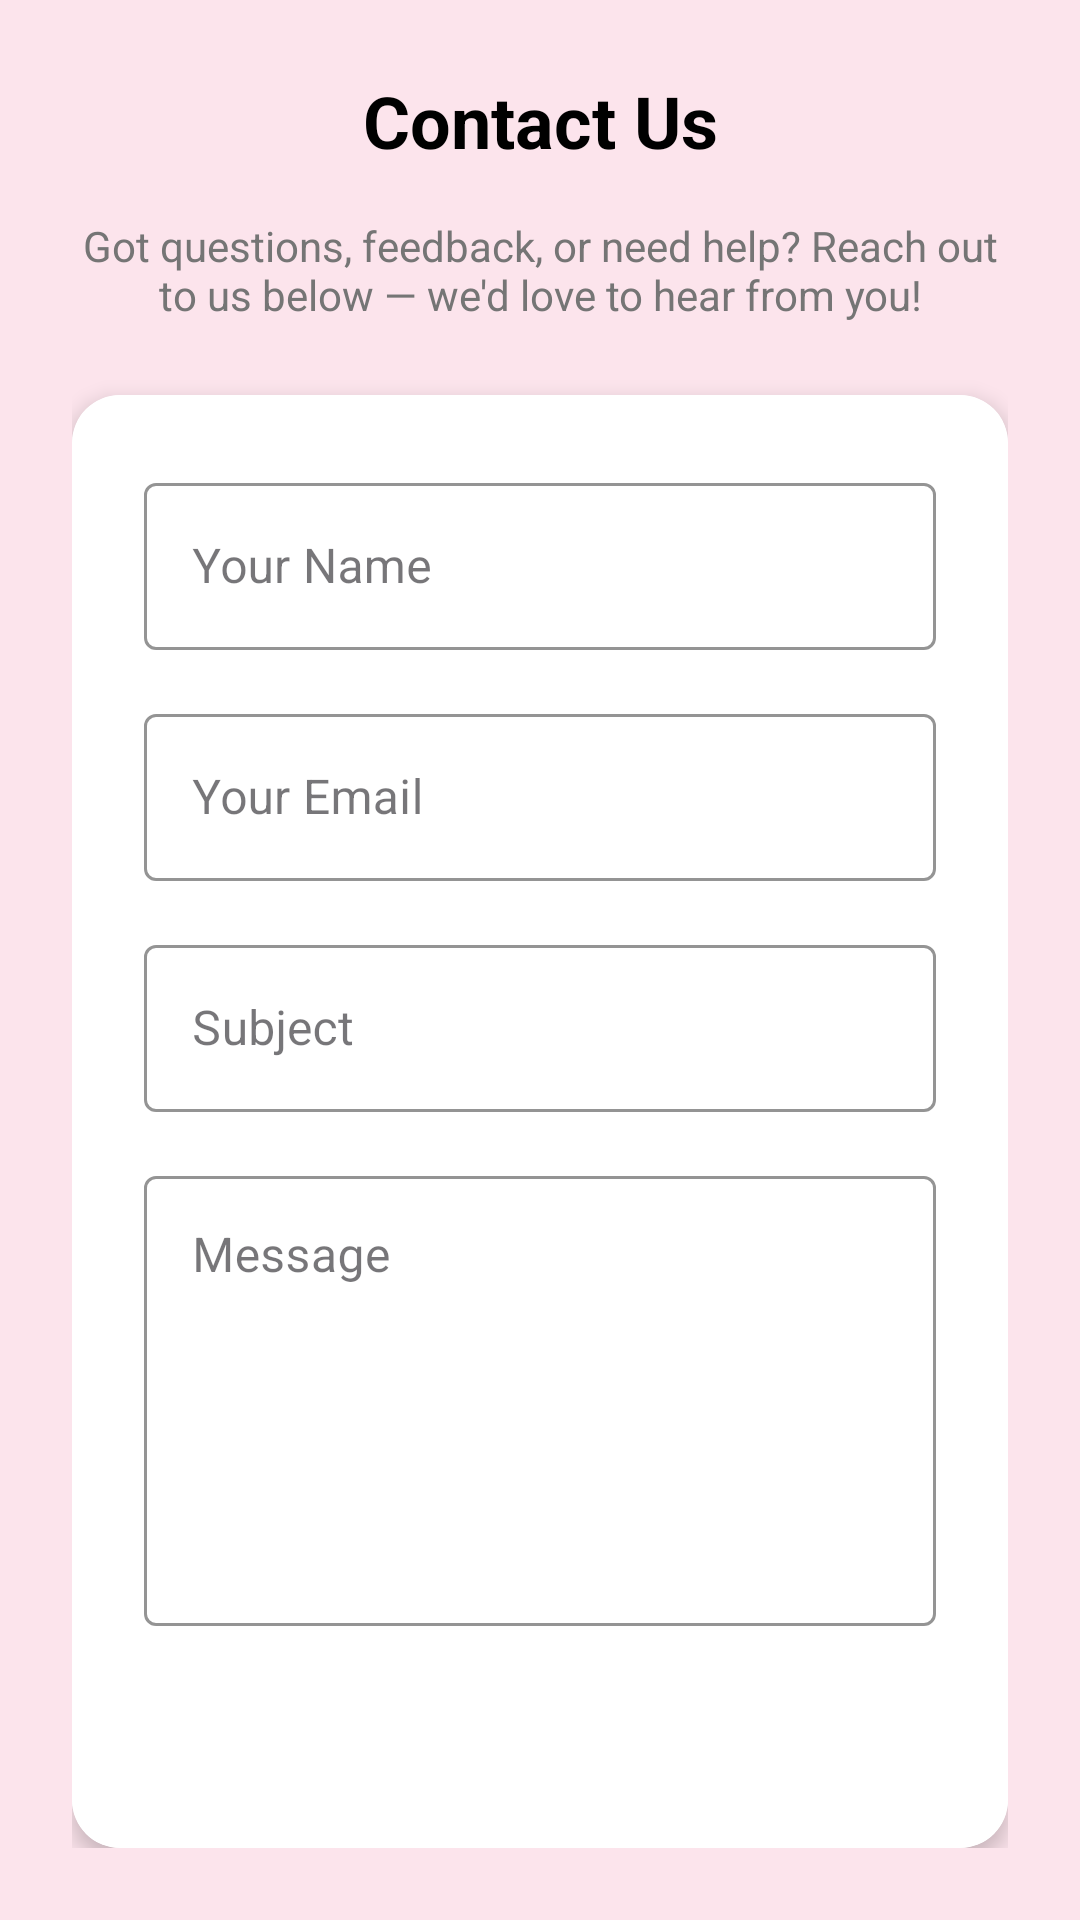

Write the Android layout XML for this screen, with the resource values it uses.
<!-- AndroidManifest.xml: application theme Theme.SheSecure -->
<!-- res/layout/section_contact.xml -->
<?xml version="1.0" encoding="utf-8"?>
<LinearLayout xmlns:android="http://schemas.android.com/apk/res/android"
    xmlns:app="http://schemas.android.com/apk/res-auto"
    android:id="@+id/contact"
    android:layout_width="match_parent"
    android:layout_height="wrap_content"
    android:background="@color/pink_50"
    android:orientation="vertical"
    android:padding="24dp">

    <TextView
        android:layout_width="match_parent"
        android:layout_height="wrap_content"
        android:gravity="center"
        android:text="Contact Us"
        android:textColor="@color/black"
        android:textSize="24sp"
        android:textStyle="bold" />

    <TextView
        android:layout_width="match_parent"
        android:layout_height="wrap_content"
        android:layout_marginTop="16dp"
        android:gravity="center"
        android:text="Got questions, feedback, or need help? Reach out to us below — we'd love to hear from you!"
        android:textColor="@color/gray_600" />

    <androidx.cardview.widget.CardView
        android:layout_width="match_parent"
        android:layout_height="wrap_content"
        android:layout_marginTop="24dp"
        app:cardCornerRadius="16dp"
        app:cardElevation="4dp">

        <LinearLayout
            android:layout_width="match_parent"
            android:layout_height="wrap_content"
            android:background="@color/white"
            android:orientation="vertical"
            android:padding="24dp">

            
            <com.google.android.material.textfield.TextInputLayout
                android:layout_width="match_parent"
                android:layout_height="wrap_content"
                android:layout_marginBottom="16dp"
                style="@style/Widget.MaterialComponents.TextInputLayout.OutlinedBox"
                app:boxStrokeColor="@color/pink_600"
                app:hintTextColor="@color/pink_600">

                <com.google.android.material.textfield.TextInputEditText
                    android:id="@+id/conName"
                    android:layout_width="match_parent"
                    android:layout_height="wrap_content"
                    android:hint="Your Name"
                    android:inputType="textPersonName"
                    android:textColor="@color/black" />
            </com.google.android.material.textfield.TextInputLayout>

            
            <com.google.android.material.textfield.TextInputLayout
                android:layout_width="match_parent"
                android:layout_height="wrap_content"
                android:layout_marginBottom="16dp"
                style="@style/Widget.MaterialComponents.TextInputLayout.OutlinedBox"
                app:boxStrokeColor="@color/pink_600"
                app:hintTextColor="@color/pink_600">

                <com.google.android.material.textfield.TextInputEditText
                    android:id="@+id/conEmail"
                    android:layout_width="match_parent"
                    android:layout_height="wrap_content"
                    android:hint="Your Email"
                    android:inputType="textEmailAddress"
                    android:textColor="@color/black" />
            </com.google.android.material.textfield.TextInputLayout>

            
            <com.google.android.material.textfield.TextInputLayout
                android:layout_width="match_parent"
                android:layout_height="wrap_content"
                android:layout_marginBottom="16dp"
                style="@style/Widget.MaterialComponents.TextInputLayout.OutlinedBox"
                app:boxStrokeColor="@color/pink_600"
                app:hintTextColor="@color/pink_600">

                <com.google.android.material.textfield.TextInputEditText
                    android:id="@+id/conSubject"
                    android:layout_width="match_parent"
                    android:layout_height="wrap_content"
                    android:hint="Subject"
                    android:inputType="textEmailSubject"
                    android:textColor="@color/black" />
            </com.google.android.material.textfield.TextInputLayout>

            
            <com.google.android.material.textfield.TextInputLayout
                android:layout_width="match_parent"
                android:layout_height="wrap_content"
                android:layout_marginBottom="16dp"
                style="@style/Widget.MaterialComponents.TextInputLayout.OutlinedBox"
                app:boxStrokeColor="@color/pink_600"
                app:hintTextColor="@color/pink_600">

                <com.google.android.material.textfield.TextInputEditText
                    android:id="@+id/conMessage"
                    android:layout_width="match_parent"
                    android:layout_height="150dp"
                    android:gravity="top"
                    android:hint="Message"
                    android:inputType="textMultiLine"
                    android:textColor="@color/black" />
            </com.google.android.material.textfield.TextInputLayout>

            <Button
                android:layout_width="wrap_content"
                android:layout_height="wrap_content"
                android:layout_gravity="center"
                android:layout_marginTop="24dp"
                android:background="@drawable/bg_rounded"
                app:backgroundTint="@color/pink_600"
                android:text="Send Message"
                android:textAllCaps="false"
                android:textColor="@color/white" />
        </LinearLayout>
    </androidx.cardview.widget.CardView>

</LinearLayout>
<!-- resources referenced by this layout -->
<resources>
  <color name="black">#000000</color>
  <color name="gray_600">#757575</color>
  <color name="pink_50">#FCE4EC</color>
  <color name="pink_600">#D81B60</color>
  <color name="white">#FFFFFF</color>
  <style name="Theme.SheSecure" parent="Base.Theme.SheSecure" />
  <style name="Base.Theme.SheSecure" parent="Theme.Material3.DayNight.NoActionBar">
          
          
      </style>
</resources>
